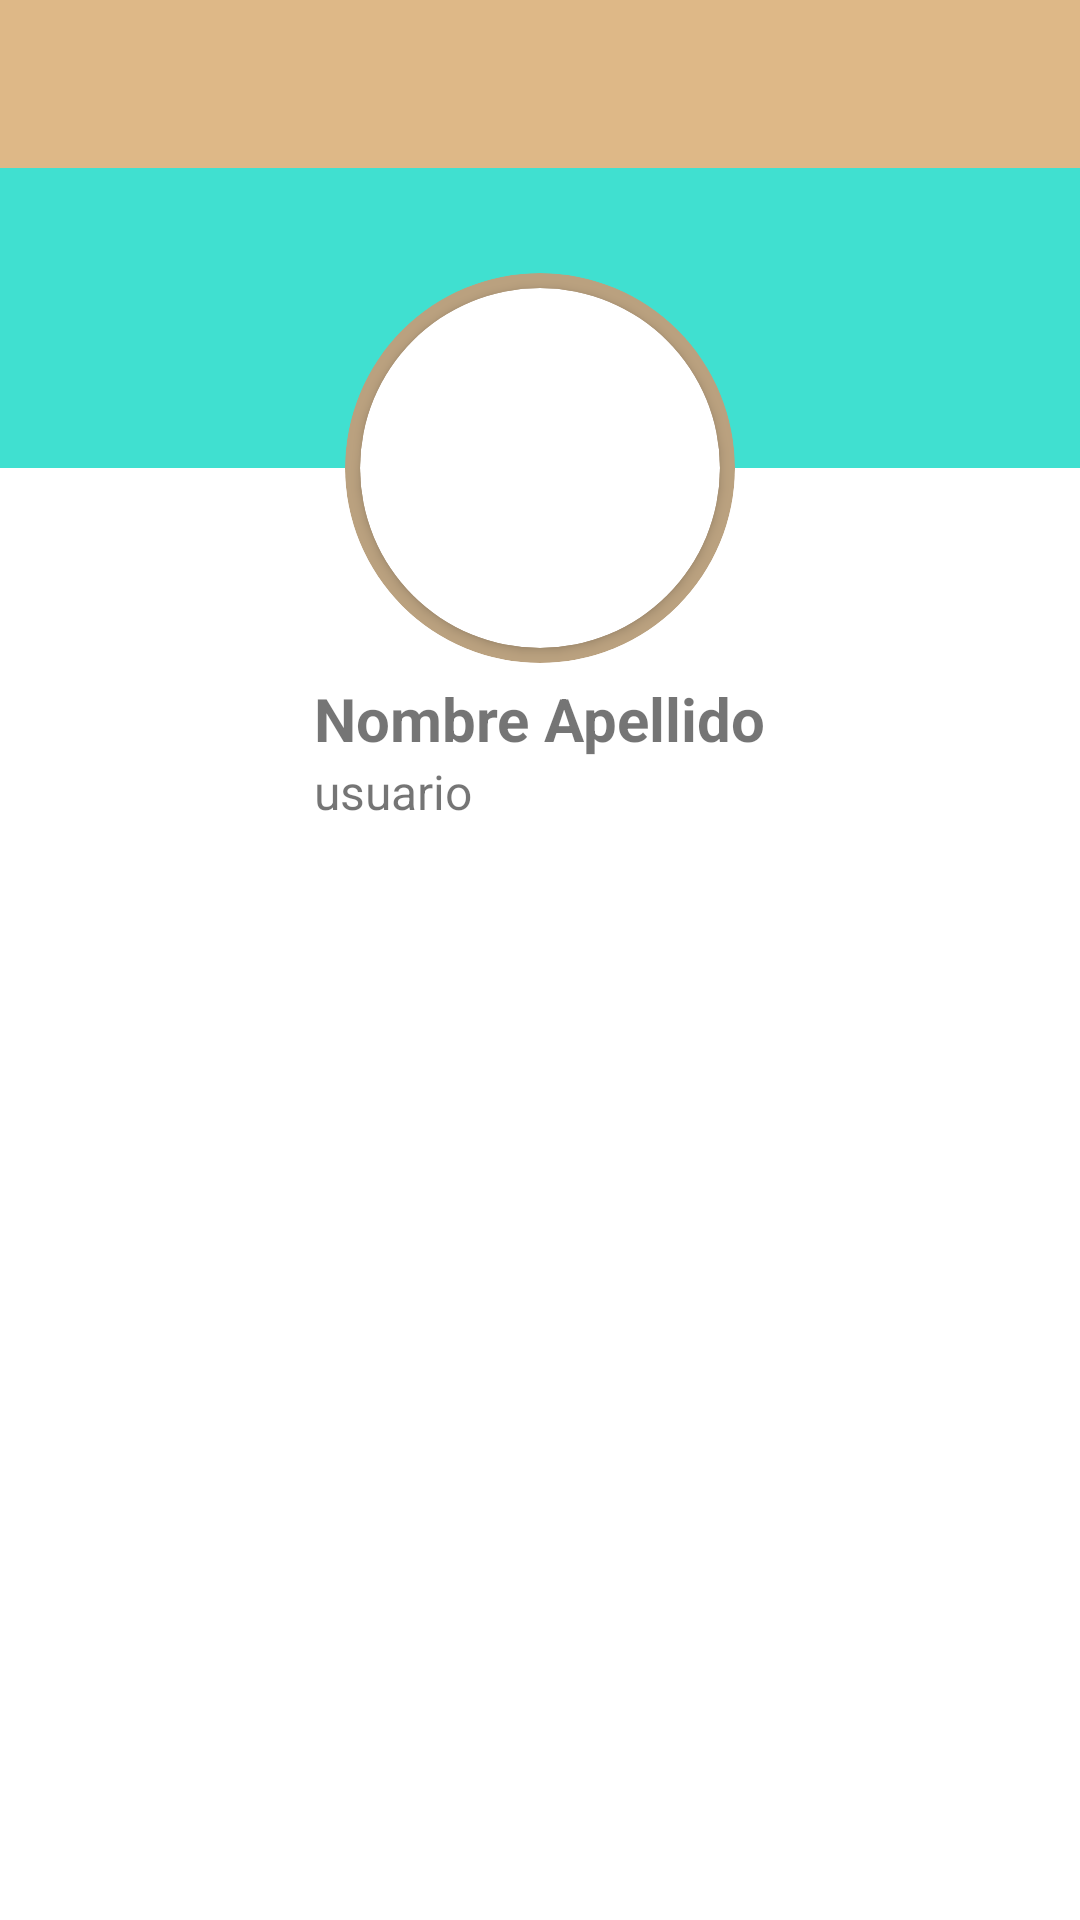

The Android layout XML behind this screen, and the referenced resources:
<!-- AndroidManifest.xml: application theme Theme.ArticulinaryTFG -->
<!-- res/layout/fragment_user.xml -->
<?xml version="1.0" encoding="utf-8"?>
<LinearLayout xmlns:android="http://schemas.android.com/apk/res/android"
    xmlns:app="http://schemas.android.com/apk/res-auto"
    xmlns:tools="http://schemas.android.com/tools"
    android:layout_width="match_parent"
    android:layout_height="match_parent"
    android:orientation="vertical">

    <com.google.android.material.appbar.AppBarLayout
        android:layout_width="match_parent"
        android:layout_height="wrap_content">

        <androidx.appcompat.widget.Toolbar
            android:id="@+id/toolbaruser"
            android:layout_width="match_parent"
            android:layout_height="?attr/actionBarSize"
            android:background="@color/BurlyWood" />

    </com.google.android.material.appbar.AppBarLayout>


    <androidx.constraintlayout.widget.ConstraintLayout
        android:layout_width="match_parent"
        android:layout_height="wrap_content">

        <ImageView
            android:id="@+id/imageView2"
            android:layout_width="match_parent"
            android:layout_height="100dp"
            android:background="@color/Turquoise"
            android:scaleType="centerCrop"
            android:src="@drawable/kitchenbackground"
            app:layout_constraintTop_toTopOf="parent">

        </ImageView>

        <androidx.cardview.widget.CardView
            android:id="@+id/cardView"
            android:layout_width="130dp"
            android:layout_height="130dp"
            app:cardBackgroundColor="#BAA17F"
            app:cardCornerRadius="65dp"
            app:cardElevation="0dp"
            app:layout_constraintBottom_toBottomOf="@+id/imageView2"
            app:layout_constraintEnd_toEndOf="parent"
            app:layout_constraintStart_toStartOf="parent"
            app:layout_constraintTop_toBottomOf="@+id/imageView2">

        </androidx.cardview.widget.CardView>

        <androidx.cardview.widget.CardView
            android:id="@+id/cardView2"
            android:layout_width="120dp"
            android:layout_height="120dp"
            app:cardCornerRadius="60dp"
            app:layout_constraintBottom_toBottomOf="@+id/imageView2"
            app:layout_constraintEnd_toEndOf="parent"
            app:layout_constraintStart_toStartOf="parent"
            app:layout_constraintTop_toBottomOf="@+id/imageView2">

            <ImageView
                android:id="@+id/profile_image"
                android:layout_width="match_parent"
                android:layout_height="match_parent"
                android:layout_gravity="center"
                android:scaleType="centerCrop"
                android:src="@drawable/userprofile" />
        </androidx.cardview.widget.CardView>
    </androidx.constraintlayout.widget.ConstraintLayout>


    <LinearLayout
        android:layout_width="wrap_content"
        android:layout_height="wrap_content"
        android:layout_gravity="center"
        android:layout_margin="5dp"
        android:orientation="vertical">

        <TextView
            android:id="@+id/example1_TV"
            android:layout_width="wrap_content"
            android:layout_height="wrap_content"
            android:text="Nombre Apellido"
            android:textSize="20sp"
            android:textStyle="bold" />

        <TextView
            android:id="@+id/example2_TV"
            android:layout_width="wrap_content"
            android:layout_height="wrap_content"
            android:text="usuario"
            android:textSize="16sp" />
    </LinearLayout>

    <androidx.recyclerview.widget.RecyclerView
        android:id="@+id/RVUSer"
        android:layout_width="match_parent"
        android:layout_height="match_parent"
        android:layout_marginTop="10dp"
        android:paddingBottom="100dp"
        android:clipToPadding="false"
        tools:listitem="@layout/favcardview" />

    <TextView
        android:id="@+id/emptyTextView"
        android:layout_width="match_parent"
        android:layout_height="wrap_content"
        android:gravity="center"
        android:text="Añade una receta pulsando +"
        android:textColor="@android:color/black"
        android:textSize="16sp"
        android:visibility="gone" />

</LinearLayout>
<!-- res/layout/favcardview.xml (included above) -->
<?xml version="1.0" encoding="utf-8"?>
<androidx.cardview.widget.CardView xmlns:android="http://schemas.android.com/apk/res/android"
    xmlns:app="http://schemas.android.com/apk/res-auto"
    android:id="@+id/favcard"
    android:layout_width="match_parent"
    android:layout_height="110dp"
    android:layout_margin="10dp"
    android:backgroundTint="@color/AntiqueWhite"
    android:orientation="vertical"
    app:cardCornerRadius="20dp"
    app:cardElevation="20dp">

    <LinearLayout
        android:layout_width="match_parent"
        android:layout_height="match_parent"
        android:orientation="horizontal">

        <LinearLayout
            android:layout_width="0dp"
            android:layout_height="match_parent"
            android:layout_weight="2"
            android:orientation="vertical"
            android:padding="16dp">

            <TextView
                android:id="@+id/title_text_view"
                android:layout_width="match_parent"
                android:layout_height="wrap_content"
                android:text="Title"
                android:textColor="@android:color/black"
                android:textSize="18sp"
                android:textStyle="bold" />

            <TextView
                android:id="@+id/username_text_view"
                android:layout_width="match_parent"
                android:layout_height="wrap_content"
                android:layout_marginTop="8dp"
                android:text="Username"
                android:textColor="@android:color/black"
                android:textSize="16sp" />

        </LinearLayout>

        <ImageView
            android:id="@+id/FavImageCard"
            android:layout_width="0dp"
            android:layout_height="match_parent"
            android:layout_weight="1"
            android:scaleType="centerCrop"
            android:src="@drawable/imagen" />

    </LinearLayout>

</androidx.cardview.widget.CardView>
<!-- resources referenced by this layout -->
<resources>
  <color name="AntiqueWhite">#FAEBD7</color>
  <color name="BurlyWood">#DEB887</color>
  <color name="Turquoise">#40E0D0</color>
  <style name="Theme.ArticulinaryTFG" parent="Theme.MaterialComponents.DayNight.DarkActionBar">
          
          <item name="windowActionBar">false</item>
          <item name="windowNoTitle">true</item>
          <item name="colorPrimary">@color/Salmon</item>
          <item name="colorPrimaryVariant">@color/purple_700</item>
          <item name="colorOnPrimary">@color/white</item>
          
          <item name="colorSecondary">@color/teal_200</item>
          <item name="colorSecondaryVariant">@color/teal_700</item>
          <item name="colorOnSecondary">@color/black</item>
          
          <item name="android:statusBarColor">?attr/colorPrimaryVariant</item>
          
      </style>
  <color name="Salmon">#FA8072</color>
  <color name="purple_700">#FF3700B3</color>
  <color name="white">#FFFFFFFF</color>
  <color name="teal_200">#FF03DAC5</color>
  <color name="teal_700">#FF018786</color>
  <color name="black">#FF000000</color>
</resources>
